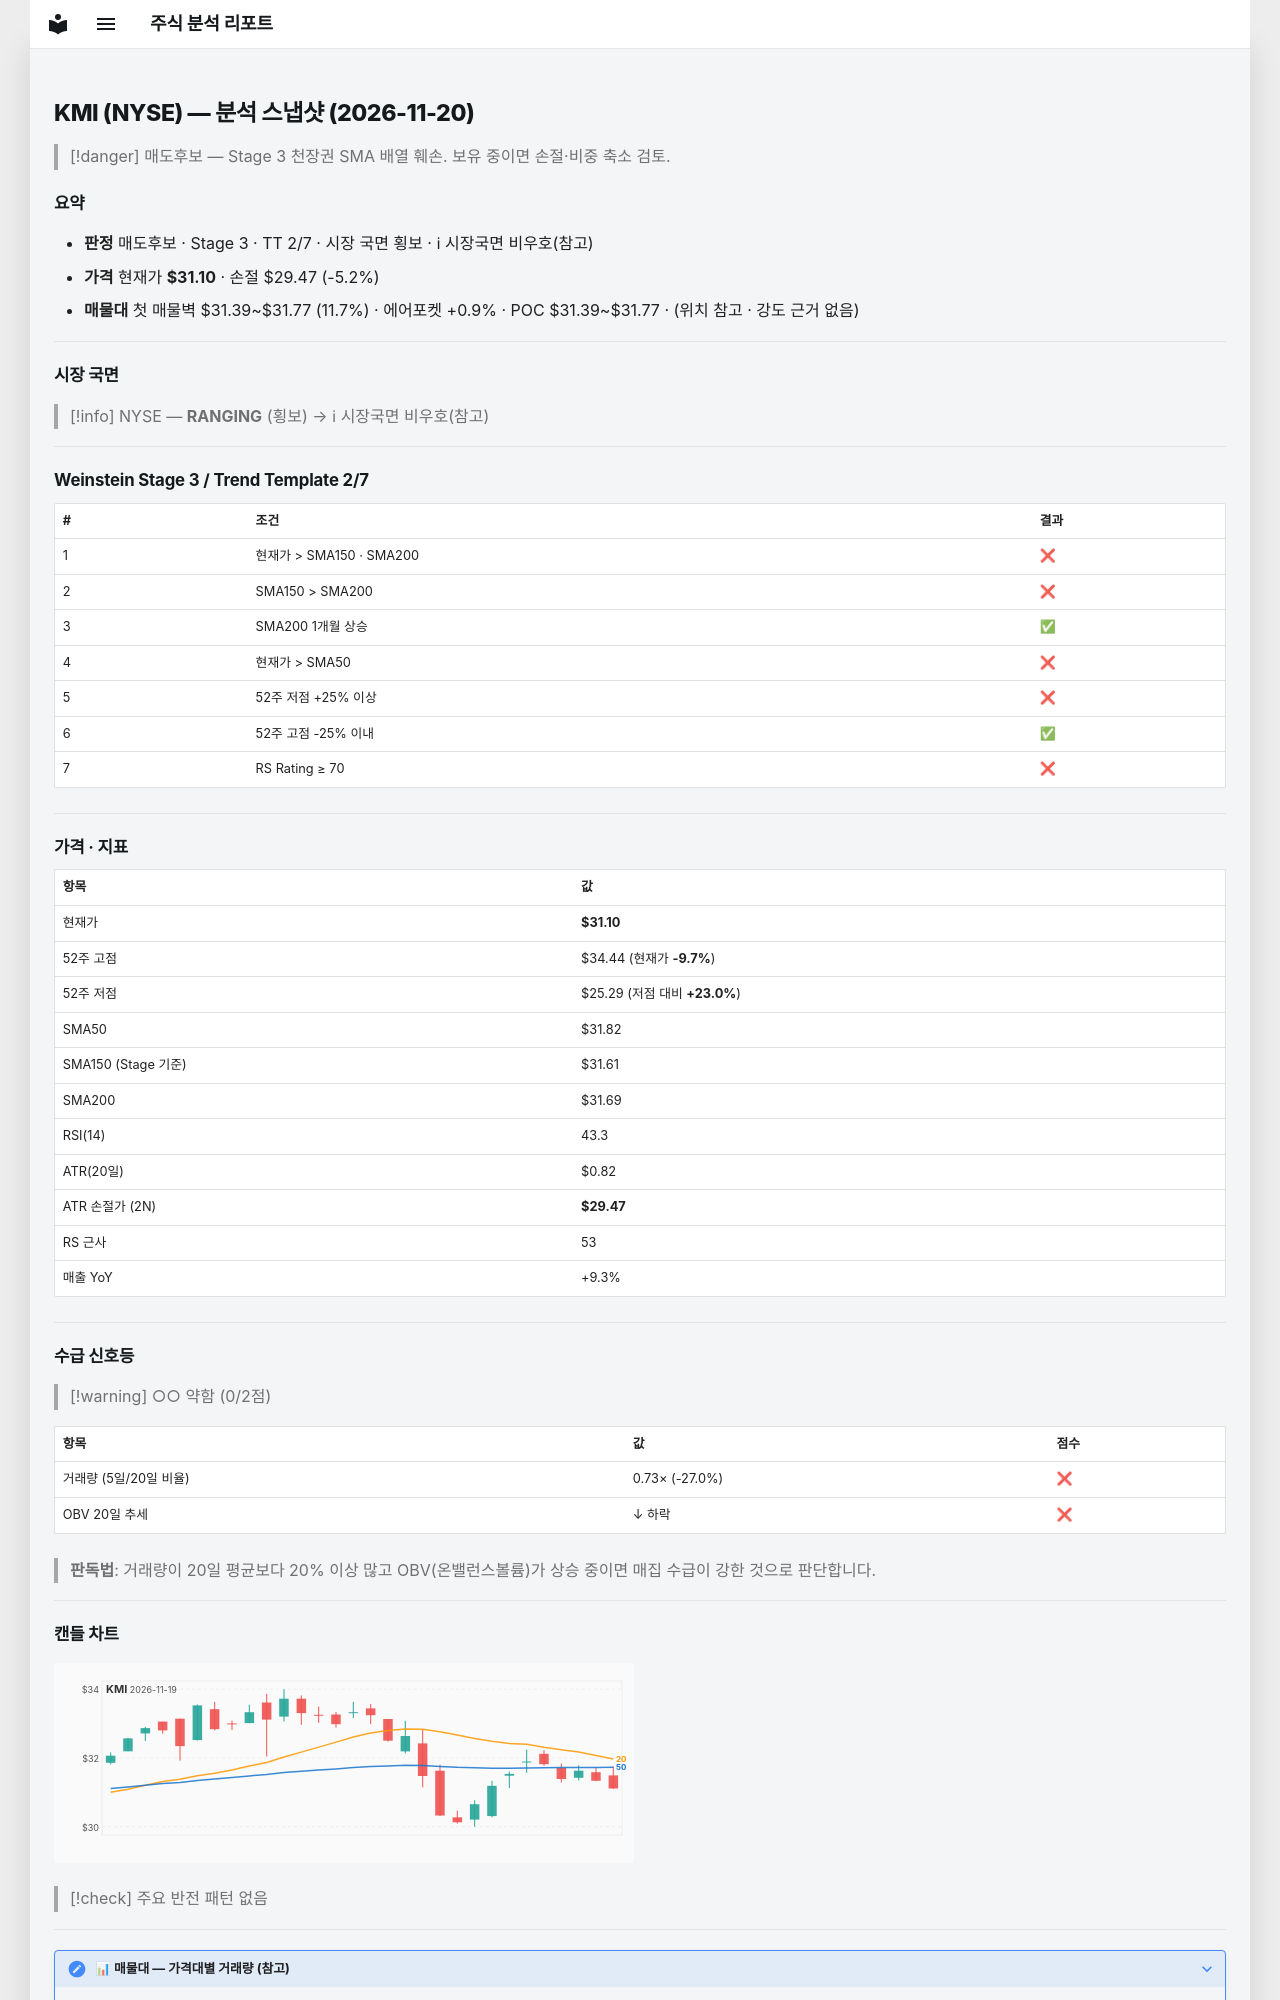

repository: soloandco/stock-reports · page: snapshots/KMI-2026-11-20/index.html · generator: mkdocs

---
type: analysis-snapshot
title: KMI 분석 스냅샷
ticker: KMI
market: NYSE
created: 2026-11-20
updated: 2026-11-20
bar-date: 2026-11-19
verdict: 매도후보
real-rr: 1.02
sma50-gap-pct: -2.3
weekly-position: 저항대아래
weekly-overhead-price: 32.77
weekly-overhead-pct: 5.4
stage: 3
trend-template-score: 2
tt-max: 7
ma-set: sma-50-150-200
price: 31.100000381469727
stop-price: 29.468443021826086
market-regime: RANGING
supply-demand-score: 0/2
supply-demand-label: 약함
status: tracking
tags:
  - stock-agent
  - watchlist
  - KMI
  - analysis
related:
  - "[[analysis-template]]"
---

# KMI (NYSE) — 분석 스냅샷 (2026-11-20)

> [!danger] 매도후보 — Stage 3 천장권
> SMA 배열 훼손. 보유 중이면 손절·비중 축소 검토.

## 요약

- **판정** 매도후보 · Stage 3 · TT 2/7 · 시장 국면 횡보 · ℹ 시장국면 비우호(참고)
- **가격** 현재가 **$31.10** · 손절 $29.47 (-5.2%)
- **매물대** 첫 매물벽 $31.39~$31.77 (11.7%) · 에어포켓 +0.9% · POC $31.39~$31.77 · (위치 참고 · 강도 근거 없음)

---

## 시장 국면

> [!info] NYSE — **RANGING** (횡보) → ℹ 시장국면 비우호(참고)

---

## Weinstein Stage 3 / Trend Template 2/7

| # | 조건 | 결과 |
|---|------|------|
| 1 | 현재가 > SMA150 · SMA200 | ❌ |
| 2 | SMA150 > SMA200 | ❌ |
| 3 | SMA200 1개월 상승 | ✅ |
| 4 | 현재가 > SMA50 | ❌ |
| 5 | 52주 저점 +25% 이상 | ❌ |
| 6 | 52주 고점 -25% 이내 | ✅ |
| 7 | RS Rating ≥ 70 | ❌ |

---

## 가격 · 지표

| 항목 | 값 |
|------|---|
| 현재가 | **$31.10** |
| 52주 고점 | $34.44 (현재가 **-9.7%**) |
| 52주 저점 | $25.29 (저점 대비 **+23.0%**) |
| SMA50 | $31.82 |
| SMA150 (Stage 기준) | $31.61 |
| SMA200 | $31.69 |
| RSI(14) | 43.3 |
| ATR(20일) | $0.82 |
| ATR 손절가 (2N) | **$29.47** |
| RS 근사 | 53 |
| 매출 YoY | +9.3% |

---
## 수급 신호등

> [!warning] ○○ 약함 (0/2점)

| 항목 | 값 | 점수 |
|------|------|------|
| 거래량 (5일/20일 비율) | 0.73× (-27.0%) | ❌ |
| OBV 20일 추세 | ↓ 하락 | ❌ |

> **판독법**: 거래량이 20일 평균보다 20% 이상 많고 OBV(온밸런스볼륨)가 상승 중이면 매집 수급이 강한 것으로 판단합니다.

---
